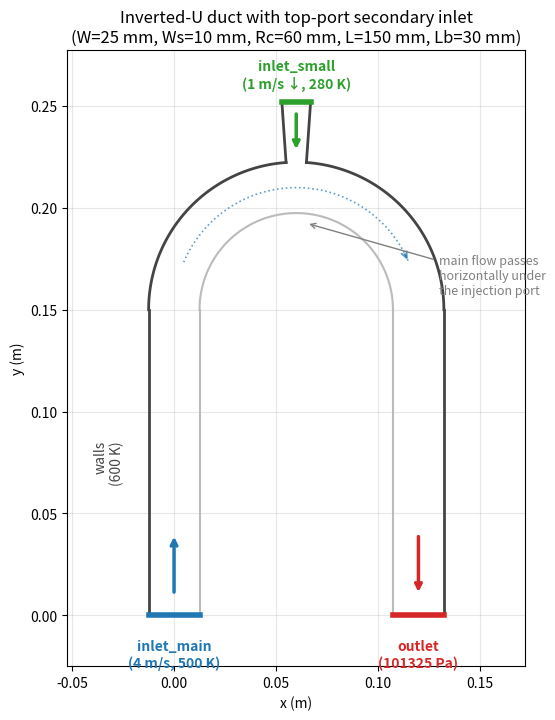

Python code for this plot: (Note: this script raises an exception after producing the figure.)
#!/usr/bin/env python3
"""Render a 2D schematic of the inverted-U geometry with the new top port.

Outputs:
  test_mesh/u_preview.png  — annotated schematic (matches gen_u_2d.py)
"""
import math
import os

import matplotlib.patches as mpatches
import matplotlib.pyplot as plt
import numpy as np

# Same parameters as gen_u_2d.py / gen_u_3d.py
W   = 0.025
Ws  = 0.010
Rc  = 0.060
L   = 0.150
Lb  = 0.030

hw = W / 2.0
Ri = Rc - hw
Ro = Rc + hw
xC, yC = Rc, L

theta_port_half  = math.asin((Ws / 2.0) / Ro)
port_theta_right = math.pi / 2.0 - theta_port_half
port_theta_left  = math.pi / 2.0 + theta_port_half

nr_right = (math.cos(port_theta_right), math.sin(port_theta_right))
nr_left  = (math.cos(port_theta_left),  math.sin(port_theta_left))

port_arch_right = (xC + Ro * nr_right[0], yC + Ro * nr_right[1])
port_arch_left  = (xC + Ro * nr_left[0],  yC + Ro * nr_left[1])
port_top_right  = (port_arch_right[0] + Lb * nr_right[0],
                   port_arch_right[1] + Lb * nr_right[1])
port_top_left   = (port_arch_left[0]  + Lb * nr_left[0],
                   port_arch_left[1]  + Lb * nr_left[1])


def arc_xy(theta_start, theta_end, R, n=80):
    th = np.linspace(theta_start, theta_end, n)
    return xC + R * np.cos(th), yC + R * np.sin(th)


fig, ax = plt.subplots(figsize=(8, 8))

# --- Inner arch (red) ---
xi, yi = arc_xy(0, math.pi, Ri)
ax.plot(xi, yi, color="#bbbbbb", lw=1.5)

# Inner straight walls (legs)
ax.plot([hw, hw], [0, L], color="#bbbbbb", lw=1.5)
ax.plot([2*Rc - hw, 2*Rc - hw], [0, L], color="#bbbbbb", lw=1.5)

# --- Outer arch — split by the port ---
xo_r, yo_r = arc_xy(0, port_theta_right, Ro)
xo_l, yo_l = arc_xy(port_theta_left, math.pi, Ro)
ax.plot(xo_r, yo_r, color="#444444", lw=2)
ax.plot(xo_l, yo_l, color="#444444", lw=2)

# Outer straight walls (legs)
ax.plot([-hw, -hw], [0, L], color="#444444", lw=2)
ax.plot([2*Rc + hw, 2*Rc + hw], [0, L], color="#444444", lw=2)

# --- Port walls (vertical, slightly fanned outward) ---
ax.plot([port_arch_right[0], port_top_right[0]],
        [port_arch_right[1], port_top_right[1]], color="#444444", lw=2)
ax.plot([port_arch_left[0], port_top_left[0]],
        [port_arch_left[1], port_top_left[1]], color="#444444", lw=2)

# --- Inlet faces and outlet (highlighted) ---
# inlet_main (bottom of left leg)
ax.plot([-hw, hw], [0, 0], color="tab:blue", lw=4)
# outlet
ax.plot([2*Rc - hw, 2*Rc + hw], [0, 0], color="tab:red", lw=4)
# inlet_small (top of port)
ax.plot([port_top_left[0], port_top_right[0]],
        [port_top_left[1], port_top_right[1]], color="tab:green", lw=4)

# --- Arrows showing flow direction ---
ax.annotate("", xy=(0, 0.04), xytext=(0, 0.01),
            arrowprops=dict(arrowstyle="->", color="tab:blue", lw=2.5))
ax.annotate("", xy=(2*Rc, 0.01), xytext=(2*Rc, 0.04),
            arrowprops=dict(arrowstyle="->", color="tab:red", lw=2.5))
midx_port = 0.5 * (port_top_left[0] + port_top_right[0])
ax.annotate("", xy=(midx_port, yC + Ro + 0.005),
            xytext=(midx_port, yC + Ro + Lb - 0.005),
            arrowprops=dict(arrowstyle="->", color="tab:green", lw=2.5))

# Flow streamline hint through the arch
arch_mid_x, arch_mid_y = arc_xy(math.pi - 0.4, 0.4, Rc, n=50)
ax.plot(arch_mid_x, arch_mid_y, ":", color="tab:blue", lw=1.2, alpha=0.7)
ax.annotate("", xy=(arch_mid_x[-1], arch_mid_y[-1]),
            xytext=(arch_mid_x[-3], arch_mid_y[-3]),
            arrowprops=dict(arrowstyle="->", color="tab:blue", lw=1.5, alpha=0.7))

# --- Labels ---
ax.text(0, -0.012, "inlet_main\n(4 m/s, 500 K)", ha="center", va="top",
        color="tab:blue", fontsize=10, fontweight="bold")
ax.text(2*Rc, -0.012, "outlet\n(101325 Pa)", ha="center", va="top",
        color="tab:red", fontsize=10, fontweight="bold")
ax.text(midx_port, yC + Ro + Lb + 0.005,
        "inlet_small\n(1 m/s ↓, 280 K)",
        ha="center", va="bottom", color="tab:green", fontsize=10, fontweight="bold")

# walls label
ax.text(-hw - 0.012, L/2, "walls\n(600 K)", ha="right", va="center",
        color="#444444", fontsize=10, rotation=90)

# Annotate apex injection physics
ax.annotate(
    "main flow passes\nhorizontally under\nthe injection port",
    xy=(xC + 0.005, yC + Ri - 0.005),
    xytext=(xC + 0.07, yC + Ri - 0.04),
    arrowprops=dict(arrowstyle="->", color="gray", lw=1),
    fontsize=9, color="gray", ha="left",
)

# --- Title and layout ---
ax.set_title(
    "Inverted-U duct with top-port secondary inlet\n"
    f"(W={W*1000:.0f} mm, Ws={Ws*1000:.0f} mm, "
    f"Rc={Rc*1000:.0f} mm, L={L*1000:.0f} mm, Lb={Lb*1000:.0f} mm)",
    fontsize=12,
)
ax.set_xlabel("x (m)")
ax.set_ylabel("y (m)")
ax.set_aspect("equal")
ax.grid(True, alpha=0.3)

# Limits with a bit of padding
ax.set_xlim(-hw - 0.04, 2*Rc + hw + 0.04)
ax.set_ylim(-0.025, yC + Ro + Lb + 0.025)

out_path = os.path.join(os.path.dirname(os.path.abspath(__file__)), "u_preview.png")
plt.tight_layout()
plt.savefig(out_path, dpi=140, bbox_inches="tight")
print(f"Wrote {out_path}")
